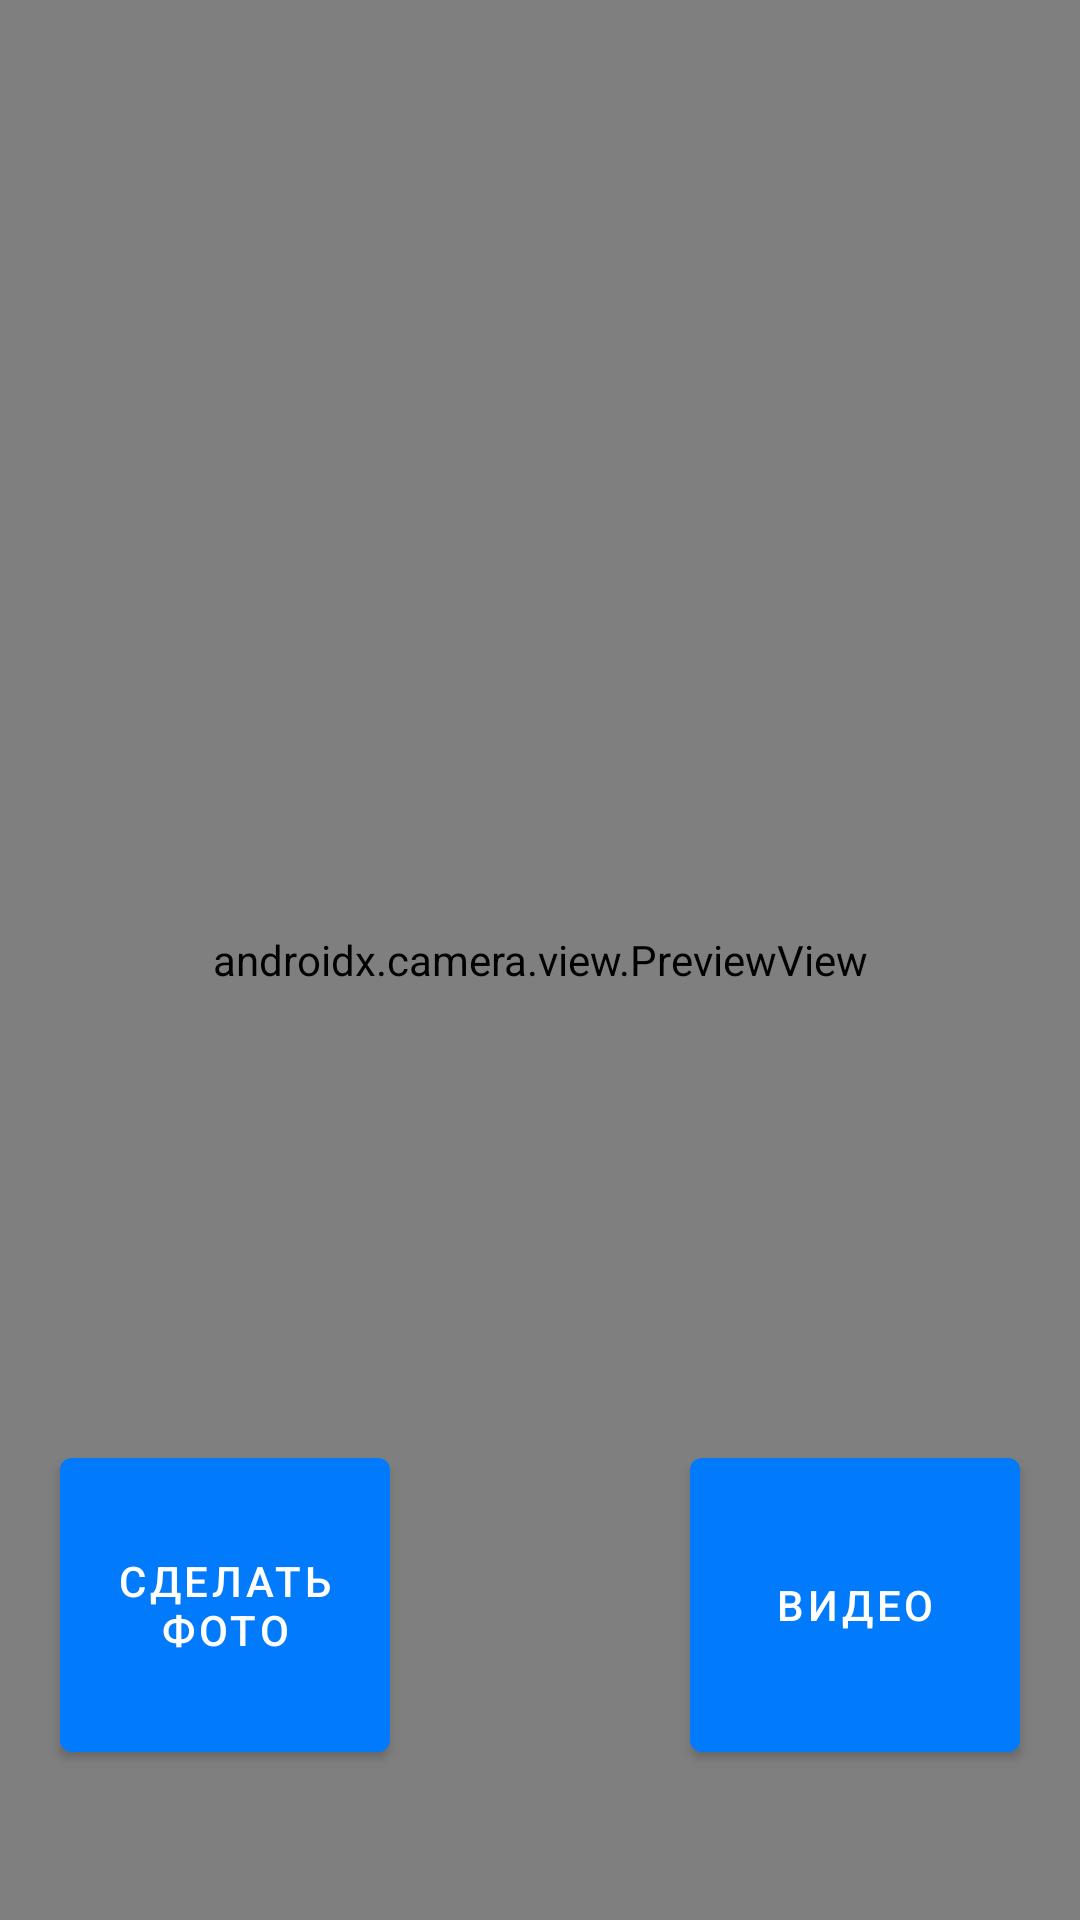

Reconstruct the res/layout file that produces this screen, plus the resources it refers to.
<!-- AndroidManifest.xml: application theme Theme.Samolet -->
<!-- res/layout/fragment_camera.xml -->
<?xml version="1.0" encoding="utf-8"?>
<androidx.constraintlayout.widget.ConstraintLayout xmlns:android="http://schemas.android.com/apk/res/android"
    xmlns:tools="http://schemas.android.com/tools"
    android:layout_width="match_parent"
    android:layout_height="match_parent"
    xmlns:app="http://schemas.android.com/apk/res-auto"
    tools:context=".CameraFragment">

    <androidx.camera.view.PreviewView
        android:id="@+id/viewFinder"
        android:layout_width="match_parent"
        android:layout_height="match_parent" />

    <Button
        android:id="@+id/image_capture_button"
        android:layout_width="110dp"
        android:layout_height="110dp"
        android:layout_marginBottom="50dp"
        android:layout_marginEnd="50dp"
        android:elevation="2dp"
        android:text="@string/take_photo"
        app:layout_constraintBottom_toBottomOf="parent"
        app:layout_constraintLeft_toLeftOf="parent"
        app:layout_constraintEnd_toStartOf="@id/vertical_centerline" />

    <Button
        android:id="@+id/video_capture_button"
        android:layout_width="110dp"
        android:layout_height="110dp"
        android:layout_marginBottom="50dp"
        android:layout_marginStart="50dp"
        android:elevation="2dp"
        android:text="@string/start_capture"
        app:layout_constraintBottom_toBottomOf="parent"
        app:layout_constraintStart_toEndOf="@id/vertical_centerline" />

    <androidx.constraintlayout.widget.Guideline
        android:id="@+id/vertical_centerline"
        android:layout_width="wrap_content"
        android:layout_height="wrap_content"
        android:orientation="vertical"
        app:layout_constraintGuide_percent=".50" />


</androidx.constraintlayout.widget.ConstraintLayout>
<!-- resources referenced by this layout -->
<resources>
  <string name="start_capture">Видео</string>
  <string name="take_photo">Сделать фото</string>
  <style name="Theme.Samolet" parent="Theme.MaterialComponents.DayNight.DarkActionBar">
          
          <item name="colorPrimary">@color/blue</item>
          <item name="colorPrimaryVariant">@color/blue</item>
          <item name="colorOnPrimary">@color/white</item>
          
          <item name="colorSecondary">@color/teal_200</item>
          <item name="colorSecondaryVariant">@color/teal_700</item>
          <item name="colorOnSecondary">@color/black</item>
          
          <item name="android:statusBarColor">?attr/colorPrimaryVariant</item>
          
      </style>
  <color name="blue">#017AFB</color>
  <color name="white">#FFFFFFFF</color>
  <color name="teal_200">#FF03DAC5</color>
  <color name="teal_700">#FF018786</color>
  <color name="black">#FF000000</color>
</resources>
